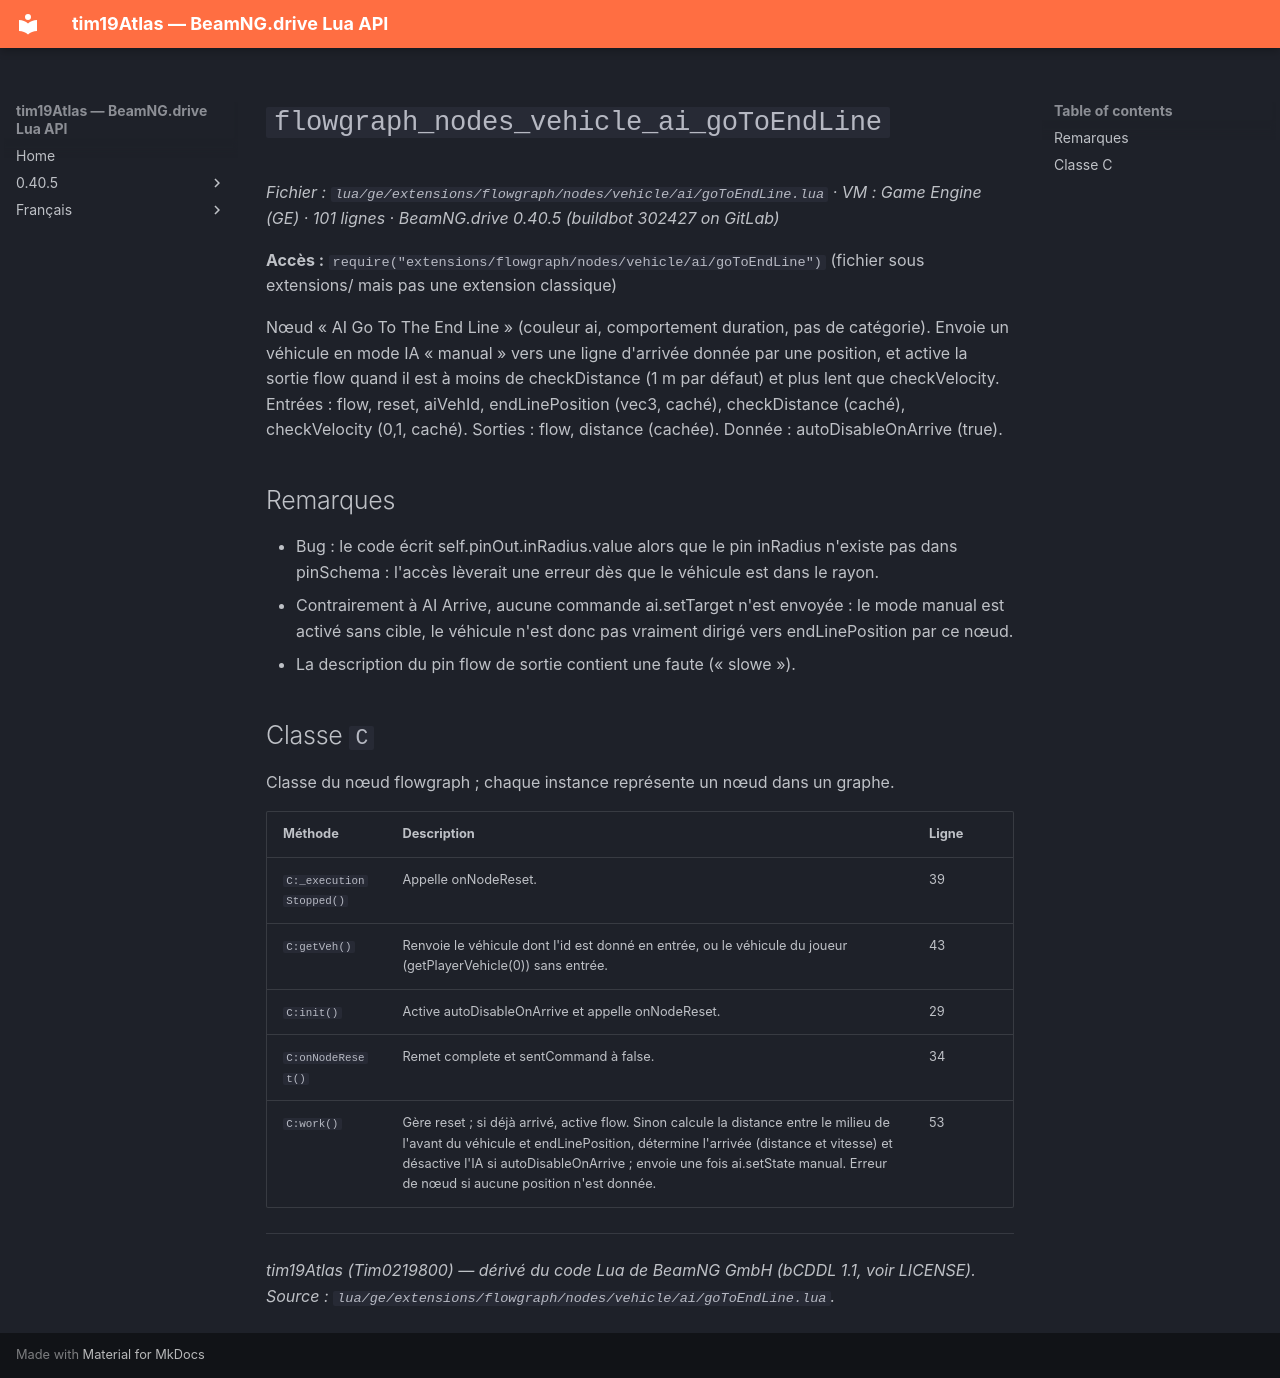

repository: Tim0219800/beamng-lua-atlas · page: fr/0.40.5/ge/extensions/flowgraph/nodes/vehicle/ai/goToEndLine.html · generator: mkdocs

# `flowgraph_nodes_vehicle_ai_goToEndLine`

*Fichier : `lua/ge/extensions/flowgraph/nodes/vehicle/ai/goToEndLine.lua` · VM : Game Engine (GE) · 101 lignes · BeamNG.drive 0.40.5 (buildbot 302427 on GitLab)*

**Accès :** `require("extensions/flowgraph/nodes/vehicle/ai/goToEndLine")` (fichier sous extensions/ mais pas une extension classique)

Nœud « AI Go To The End Line » (couleur ai, comportement duration, pas de catégorie). Envoie un véhicule en mode IA « manual » vers une ligne d'arrivée donnée par une position, et active la sortie flow quand il est à moins de checkDistance (1 m par défaut) et plus lent que checkVelocity. Entrées : flow, reset, aiVehId, endLinePosition (vec3, caché), checkDistance (caché), checkVelocity (0,1, caché). Sorties : flow, distance (cachée). Donnée : autoDisableOnArrive (true).

## Remarques

- Bug : le code écrit self.pinOut.inRadius.value alors que le pin inRadius n'existe pas dans pinSchema : l'accès lèverait une erreur dès que le véhicule est dans le rayon.
- Contrairement à AI Arrive, aucune commande ai.setTarget n'est envoyée : le mode manual est activé sans cible, le véhicule n'est donc pas vraiment dirigé vers endLinePosition par ce nœud.
- La description du pin flow de sortie contient une faute (« slowe »).

## Classe `C`

Classe du nœud flowgraph ; chaque instance représente un nœud dans un graphe.

| Méthode | Description | Ligne |
|---|---|---|
| `C:_executionStopped()` | Appelle onNodeReset. | 39 |
| `C:getVeh()` | Renvoie le véhicule dont l'id est donné en entrée, ou le véhicule du joueur (getPlayerVehicle(0)) sans entrée. | 43 |
| `C:init()` | Active autoDisableOnArrive et appelle onNodeReset. | 29 |
| `C:onNodeReset()` | Remet complete et sentCommand à false. | 34 |
| `C:work()` | Gère reset ; si déjà arrivé, active flow. Sinon calcule la distance entre le milieu de l'avant du véhicule et endLinePosition, détermine l'arrivée (distance et vitesse) et désactive l'IA si autoDisableOnArrive ; envoie une fois ai.setState manual. Erreur de nœud si aucune position n'est donnée. | 53 |

---
*tim19Atlas (Tim0219800) — dérivé du code Lua de BeamNG GmbH (bCDDL 1.1, voir LICENSE). Source : `lua/ge/extensions/flowgraph/nodes/vehicle/ai/goToEndLine.lua`.*
